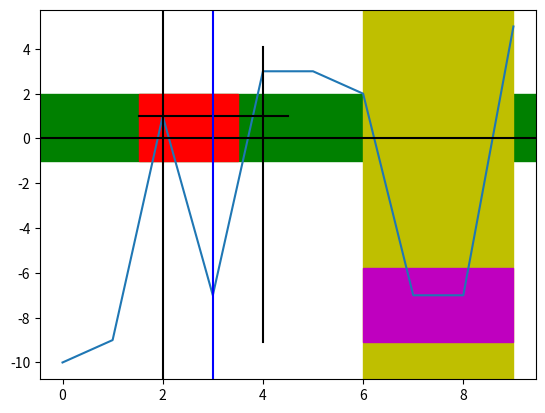

Source code (Python):
#!/usr/bin/env python3
# -*- coding: utf-8 -*-
"""
Created on Mon Sep 14 12:13:53 2020

[redacted]
"""

#%%
import numpy as np
import matplotlib.pyplot as plt

#%%
plt.plot(range(10), np.random.randint(-10, 10, 10))

plt.axhspan(-1, 2)
plt.axhspan(-1, 2, color='green')
plt.axhspan(-1, 2, .2, .4, color='r')

plt.axvspan(6, 9, color='y')
plt.axvspan(6, 9, .1, .3, color='m')

plt.axhline(0, color='k')
plt.axhline(1, .2, .5, color='k')

plt.axvline(2, color='k')
plt.axvline(4, .1, .9, color='k')

plt.axvline(3, color='b')

#%%
fig, ax = plt.subplots()
help(ax.vlines)

#%%



#%%
